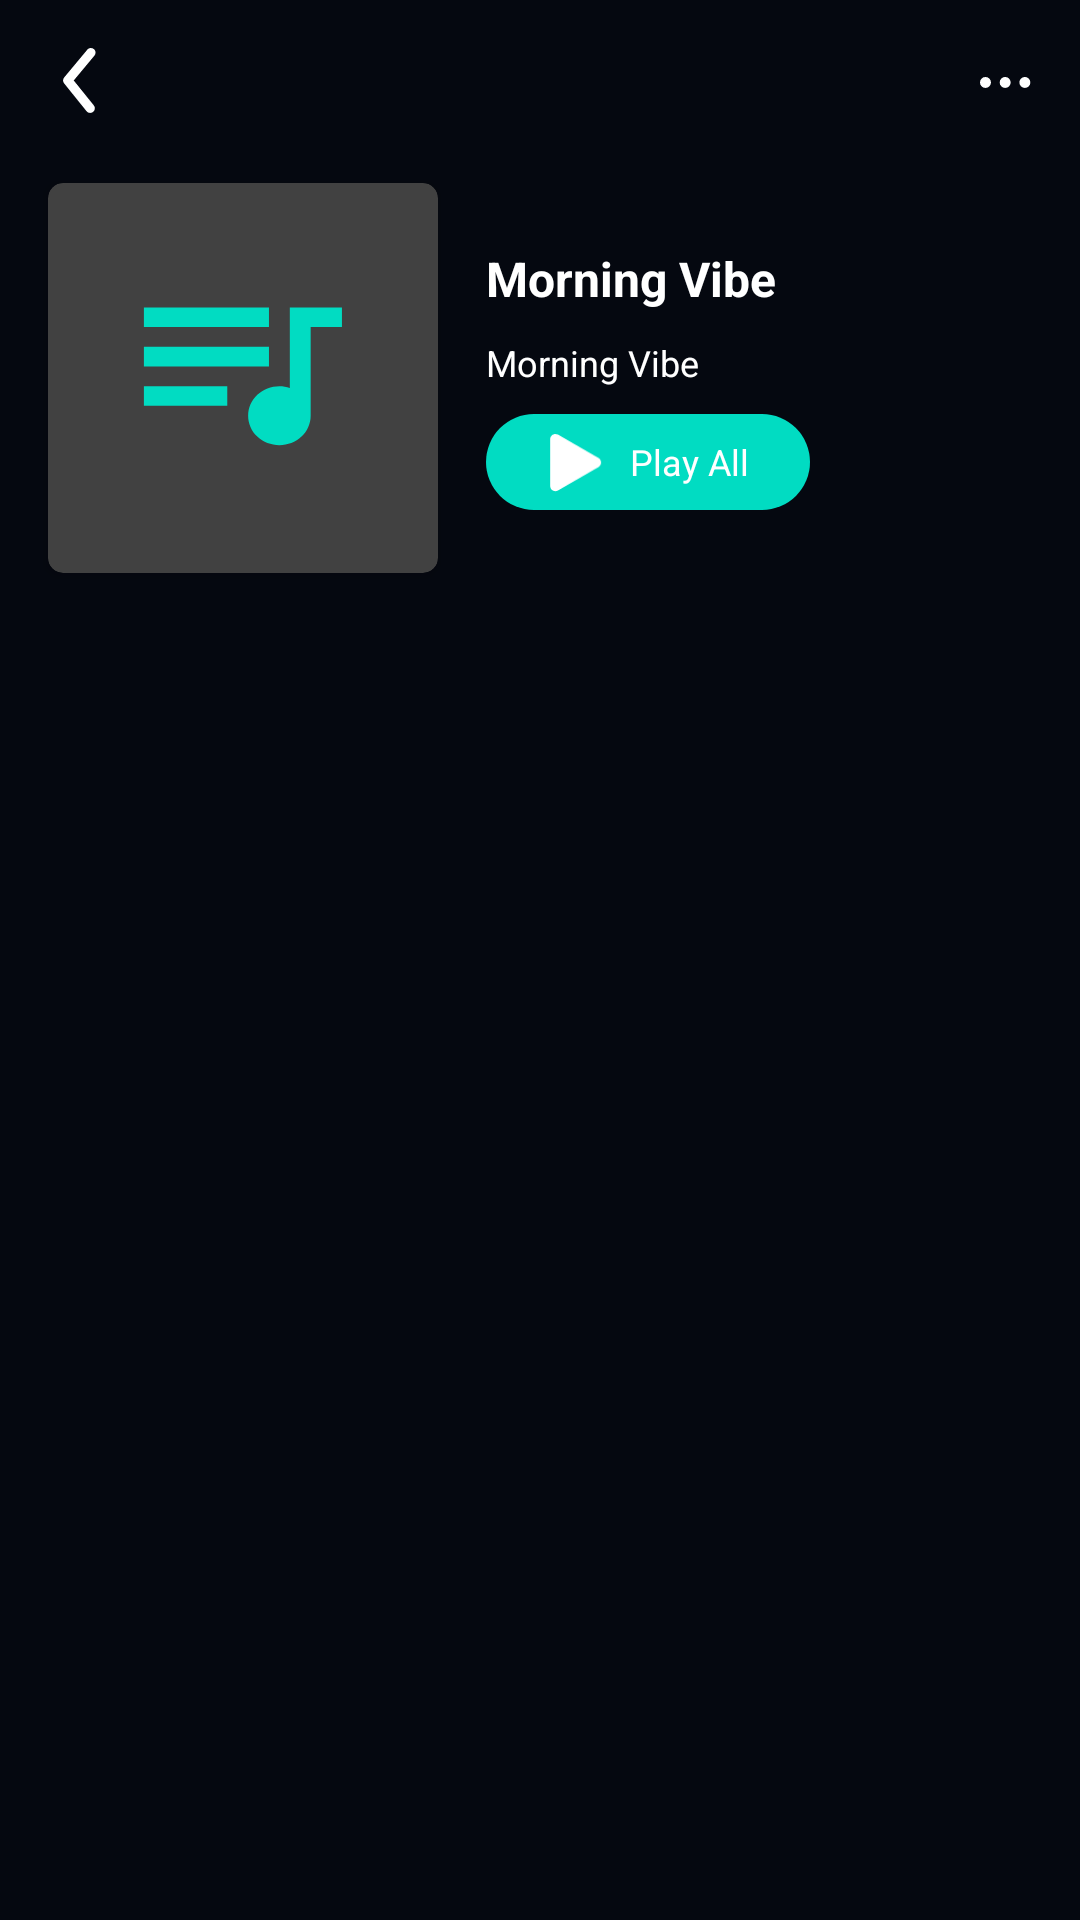

Reconstruct the res/layout file that produces this screen, plus the resources it refers to.
<!-- AndroidManifest.xml: application theme Theme.Music_Download6_Ms3 -->
<!-- res/layout/fragment_music_from_play_list.xml -->
<?xml version="1.0" encoding="utf-8"?>
<androidx.constraintlayout.widget.ConstraintLayout xmlns:android="http://schemas.android.com/apk/res/android"
    android:layout_width="match_parent"
    android:layout_height="match_parent"
    android:background="#050810"
    xmlns:app="http://schemas.android.com/apk/res-auto">

    <ImageView
        android:id="@+id/ivBackHome"
        android:paddingHorizontal="5dp"
        android:layout_width="wrap_content"
        android:layout_height="wrap_content"
        android:src="@drawable/ic_back"
        android:layout_margin="16dp"

        app:layout_constraintStart_toStartOf="parent"
        app:layout_constraintTop_toTopOf="parent"/>

    <ImageView
        android:id="@+id/tvMenuPlayList"
        android:layout_width="wrap_content"
        android:layout_height="wrap_content"
        android:layout_marginEnd="16dp"
        android:src="@drawable/ic_dot_hozi"
        android:paddingVertical="10dp"

        app:layout_constraintEnd_toEndOf="parent"
        app:layout_constraintBottom_toBottomOf="@id/ivBackHome"
        app:layout_constraintTop_toTopOf="@id/ivBackHome"/>

    <androidx.cardview.widget.CardView
        android:id="@+id/cvPlayList"
        android:layout_width="130dp"
        android:layout_height="130dp"
        app:cardCornerRadius="5dp"
        android:layout_marginTop="23dp"
        android:layout_marginStart="16dp"
        android:backgroundTint="#414141"
        app:layout_constraintTop_toBottomOf="@id/ivBackHome"
        app:layout_constraintStart_toStartOf="parent">

        <ImageView
            android:src="@drawable/ic_play_list_large"
            android:layout_gravity="center"
            android:layout_width="wrap_content"
            android:layout_height="wrap_content"/>

    </androidx.cardview.widget.CardView>

    <TextView
        android:id="@+id/tvNamePlayList"
        android:layout_width="wrap_content"
        android:layout_height="wrap_content"
        android:text="@string/morning_vibe"
        android:textColor="@color/white"
        android:textSize="16sp"
        android:textStyle="bold"
        android:layout_marginStart="16dp"
        app:layout_constraintVertical_chainStyle="packed"

        app:layout_constraintBottom_toTopOf="@+id/tvAmountSong"
        app:layout_constraintTop_toTopOf="@+id/cvPlayList"
        app:layout_constraintLeft_toRightOf="@id/cvPlayList"/>

    <TextView
        android:id="@+id/tvAmountSong"
        android:layout_width="wrap_content"
        android:layout_height="wrap_content"
        android:text="@string/morning_vibe"
        android:textColor="@color/white"
        android:textSize="12sp"
        android:layout_marginStart="16dp"
        android:layout_marginTop="9dp"

        app:layout_constraintBottom_toTopOf="@id/tvPlayAll"
        app:layout_constraintTop_toBottomOf="@+id/tvNamePlayList"
        app:layout_constraintLeft_toRightOf="@id/cvPlayList"/>

    <LinearLayout
        android:id="@+id/tvPlayAll"
        android:layout_width="108dp"
        android:layout_height="32dp"
        android:background="@drawable/custom_shape_of_button_play_all"
        android:layout_marginStart="16dp"
        android:layout_marginTop="9dp"
        android:orientation="horizontal"
        android:gravity="center"

        app:layout_constraintTop_toBottomOf="@+id/tvAmountSong"
        app:layout_constraintLeft_toRightOf="@id/cvPlayList"
        app:layout_constraintBottom_toBottomOf="@id/cvPlayList">

        <ImageView
            android:src="@drawable/ic_play"
            android:layout_width="20dp"
            android:layout_height="20dp"/>

        <TextView
            android:text="@string/play_all"
            android:textColor="@color/white"
            android:textSize="12sp"
            android:layout_marginStart="8dp"
            android:layout_width="wrap_content"
            android:layout_height="wrap_content"/>

    </LinearLayout>

    <androidx.recyclerview.widget.RecyclerView
        android:id="@+id/rcvMusicFromPL"
        android:layout_width="match_parent"
        android:layout_height="wrap_content"
        android:layout_marginTop="24dp"
        android:layout_marginHorizontal="16dp"
        android:paddingBottom="70dp"

        app:layout_constraintEnd_toEndOf="parent"
        app:layout_constraintStart_toStartOf="parent"
        app:layout_constraintTop_toBottomOf="@id/cvPlayList"/>


</androidx.constraintlayout.widget.ConstraintLayout>
<!-- resources referenced by this layout -->
<resources>
  <color name="white">#FFFFFFFF</color>
  <!-- drawable custom_shape_of_button_play_all (drawable) -->
  <?xml version="1.0" encoding="utf-8"?>
  <shape xmlns:android="http://schemas.android.com/apk/res/android">
  
      <solid android:color="#01DCC2"/>
  
      <corners android:radius="50dp"/>
  </shape>
  <!-- drawable ic_back (drawable) -->
  <vector xmlns:android="http://schemas.android.com/apk/res/android"
      android:width="11dp"
      android:height="22dp"
      android:viewportWidth="11"
      android:viewportHeight="22">
    <path
        android:pathData="M9.049,21.64C8.818,21.641 8.59,21.59 8.381,21.491C8.172,21.392 7.989,21.248 7.843,21.068L0.378,11.795C0.151,11.518 0.026,11.171 0.026,10.813C0.026,10.455 0.151,10.108 0.378,9.832L8.106,0.558C8.368,0.243 8.745,0.044 9.154,0.007C9.563,-0.031 9.969,0.095 10.285,0.357C10.601,0.62 10.799,0.997 10.837,1.405C10.875,1.814 10.748,2.221 10.486,2.537L3.577,10.821L10.254,19.105C10.443,19.332 10.563,19.609 10.6,19.902C10.637,20.194 10.589,20.492 10.462,20.759C10.336,21.025 10.135,21.25 9.885,21.406C9.634,21.563 9.344,21.644 9.049,21.64Z"
        android:fillColor="#ffffff"/>
  </vector>
  <!-- drawable ic_dot_hozi (drawable) -->
  <vector xmlns:android="http://schemas.android.com/apk/res/android"
      android:width="18dp"
      android:height="5dp"
      android:viewportWidth="18"
      android:viewportHeight="5">
    <path
        android:pathData="M15.622,2.82m-0,-1.83a1.83,1.83 0,1 1,-0 3.661a1.83,1.83 0,1 1,-0 -3.661"
        android:fillColor="#ffffff"/>
    <path
        android:pathData="M9.057,2.82m-0,-1.83a1.83,1.83 0,1 1,-0 3.661a1.83,1.83 0,1 1,-0 -3.661"
        android:fillColor="#ffffff"/>
    <path
        android:pathData="M2.492,2.82m-0,-1.83a1.83,1.83 0,1 1,-0 3.661a1.83,1.83 0,1 1,-0 -3.661"
        android:fillColor="#ffffff"/>
  </vector>
  <!-- drawable ic_play (drawable) -->
  <vector xmlns:android="http://schemas.android.com/apk/res/android"
      android:width="20dp"
      android:height="23dp"
      android:viewportWidth="20"
      android:viewportHeight="23">
    <path
        android:pathData="M18.608,9.984C19.941,10.754 19.941,12.678 18.608,13.448L3.074,22.417C1.741,23.186 0.074,22.224 0.074,20.684L0.074,2.748C0.074,1.208 1.741,0.246 3.074,1.016L18.608,9.984Z"
        android:fillColor="#ffffff"/>
  </vector>
  <!-- drawable ic_play_list_large (drawable) -->
  <vector xmlns:android="http://schemas.android.com/apk/res/android"
      android:width="67dp"
      android:height="47dp"
      android:viewportWidth="67"
      android:viewportHeight="47">
    <path
        android:pathData="M42.325,0.143H0.631V6.703H42.325V0.143ZM42.325,13.263H0.631V19.823H42.325V13.263ZM0.631,32.943H28.427V26.383H0.631V32.943ZM49.274,0.143V26.973C48.197,26.612 47.015,26.383 45.799,26.383C43.035,26.383 40.384,27.42 38.429,29.265C36.474,31.11 35.376,33.613 35.376,36.223C35.376,38.833 36.474,41.335 38.429,43.181C40.384,45.026 43.035,46.063 45.799,46.063C48.564,46.063 51.215,45.026 53.17,43.181C55.125,41.335 56.223,38.833 56.223,36.223V6.703H66.646V0.143H49.274Z"
        android:fillColor="#01DCC2"/>
  </vector>
  <string name="morning_vibe">Morning Vibe</string>
  <string name="play_all">Play All</string>
  <style name="Theme.Music_Download6_Ms3" parent="Theme.MaterialComponents.DayNight.NoActionBar">
          
          <item name="colorPrimary">@color/purple_500</item>
          <item name="colorPrimaryVariant">@color/purple_700</item>
          <item name="colorOnPrimary">@color/white</item>
          
          <item name="colorSecondary">@color/teal_200</item>
          <item name="colorSecondaryVariant">@color/teal_700</item>
          <item name="colorOnSecondary">@color/black</item>
          
          <item name="android:statusBarColor" tools:targetApi="l">?attr/colorPrimaryVariant</item>
          
      </style>
  <color name="purple_500">#FF6200EE</color>
  <color name="purple_700">#FF3700B3</color>
  <color name="teal_200">#FF03DAC5</color>
  <color name="teal_700">#FF018786</color>
  <color name="black">#FF000000</color>
</resources>
